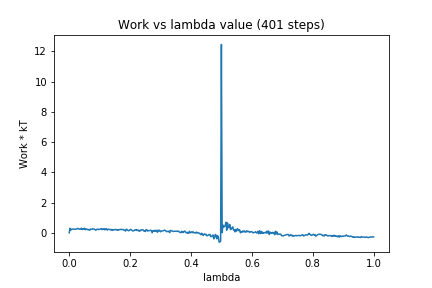

Values plotted in this chart, from the file beside it:
0, 0.0
1, 0.2992
2, 0.1738
3, 0.2335
4, 0.2413
5, 0.249
6, 0.2379
7, 0.2387
8, 0.2263
9, 0.2487
10, 0.2581
11, 0.2939
12, 0.2629
13, 0.2612
14, 0.2277
15, 0.2419
16, 0.3044
17, 0.2168
18, 0.2537
19, 0.238
20, 0.3033
21, 0.204
22, 0.2565
23, 0.2158
24, 0.2316
25, 0.1986
26, 0.223
27, 0.1692
28, 0.2443
29, 0.2264
30, 0.2311
31, 0.2698
32, 0.2485
33, 0.2462
34, 0.2005
35, 0.1749
36, 0.2184
37, 0.2452
38, 0.2101
39, 0.2309
40, 0.2288
41, 0.2515
42, 0.2702
43, 0.2129
44, 0.2554
45, 0.2301
46, 0.2729
47, 0.1907
48, 0.2576
49, 0.2661
50, 0.1778
51, 0.2264
52, 0.2384
53, 0.2121
54, 0.2247
55, 0.1852
56, 0.2228
57, 0.1628
58, 0.2077
59, 0.2021
60, 0.2063
... 340 more rows
